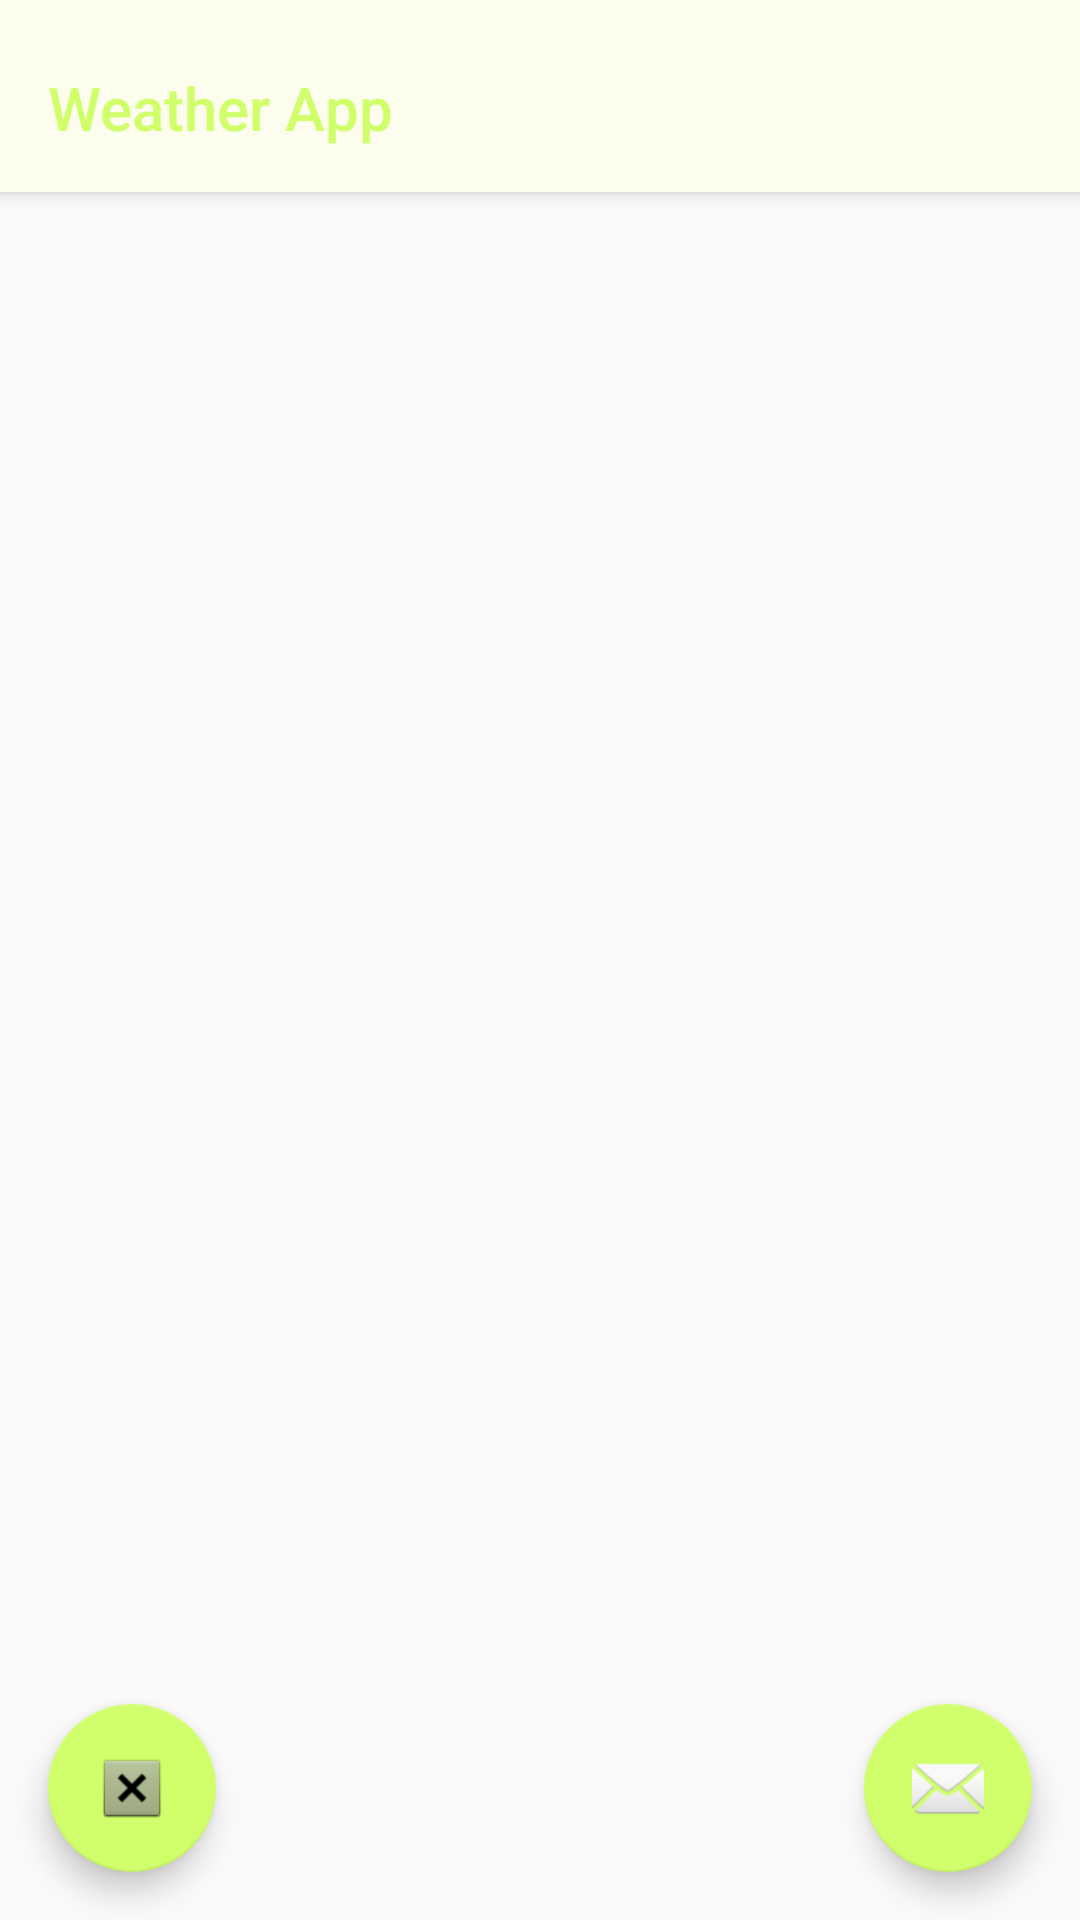

Android layout source for this screen:
<!-- AndroidManifest.xml: activity theme AppTheme.NoActionBar -->
<!-- res/layout/activity_main.xml -->
<?xml version="1.0" encoding="utf-8"?>
<androidx.coordinatorlayout.widget.CoordinatorLayout xmlns:android="http://schemas.android.com/apk/res/android"
    xmlns:app="http://schemas.android.com/apk/res-auto"
    xmlns:tools="http://schemas.android.com/tools"
    android:id="@+id/main_content"
    android:layout_width="match_parent"
    android:layout_height="match_parent"
    android:fitsSystemWindows="true"
    tools:context=".ui.MainActivity">

    <androidx.viewpager.widget.ViewPager
        android:id="@+id/container"
        android:layout_width="match_parent"
        android:layout_height="match_parent"
        app:layout_behavior="@string/appbar_scrolling_view_behavior" />

    <com.google.android.material.appbar.AppBarLayout
        android:id="@+id/appbar"
        android:layout_width="match_parent"
        android:layout_height="wrap_content"
        android:paddingTop="@dimen/appbar_padding_top"
        android:theme="@style/AppTheme.AppBarOverlay">

        <androidx.appcompat.widget.Toolbar
            android:id="@+id/toolbar"
            android:layout_width="match_parent"
            android:layout_height="?attr/actionBarSize"
            android:layout_weight="1"
            android:background="?attr/colorPrimary"
            app:layout_scrollFlags="scroll|enterAlways"
            app:popupTheme="@style/AppTheme.PopupOverlay"
            app:title="@string/app_name"
            app:titleTextColor="@color/colorAccent">

        </androidx.appcompat.widget.Toolbar>

    </com.google.android.material.appbar.AppBarLayout>

    <com.google.android.material.floatingactionbutton.FloatingActionButton
        android:id="@+id/fab"
        android:layout_width="wrap_content"
        android:layout_height="wrap_content"
        android:layout_gravity="end|bottom"
        android:layout_margin="@dimen/fab_margin"
        app:srcCompat="@android:drawable/ic_dialog_email" />

    <com.google.android.material.floatingactionbutton.FloatingActionButton
        android:id="@+id/sbs"
        android:layout_width="wrap_content"
        android:layout_height="wrap_content"
        android:layout_gravity="bottom"
        android:layout_margin="@dimen/dp_16"
        app:srcCompat="@android:drawable/btn_dialog" />

</androidx.coordinatorlayout.widget.CoordinatorLayout>
<!-- resources referenced by this layout -->
<resources>
  <color name="colorAccent">#d0ff6b</color>
  <dimen name="appbar_padding_top">8dp</dimen>
  <dimen name="dp_16">16dp</dimen>
  <dimen name="fab_margin">16dp</dimen>
  <string name="app_name">Weather App</string>
  <style name="AppTheme.AppBarOverlay" parent="ThemeOverlay.AppCompat.Dark.ActionBar" />
  <style name="AppTheme.PopupOverlay" parent="ThemeOverlay.AppCompat.Light">
          <item name="actionOverflowMenuStyle">@style/MenuStyle</item>
      </style>
  <style name="AppTheme.NoActionBar">
          <item name="windowActionBar">false</item>
          <item name="windowNoTitle">true</item>
      </style>
  <style name="MenuStyle">
          <item name="overlapAnchor">false</item>
          <item name="android:popupBackground">@color/colorAccent</item>
          <item name="android:textColor">@color/black_text</item>
          <item name="android:dropDownHorizontalOffset">-2dp</item>
          <item name="android:dropDownVerticalOffset">2dp</item>
      </style>
  <color name="black_text">#181717</color>
</resources>
